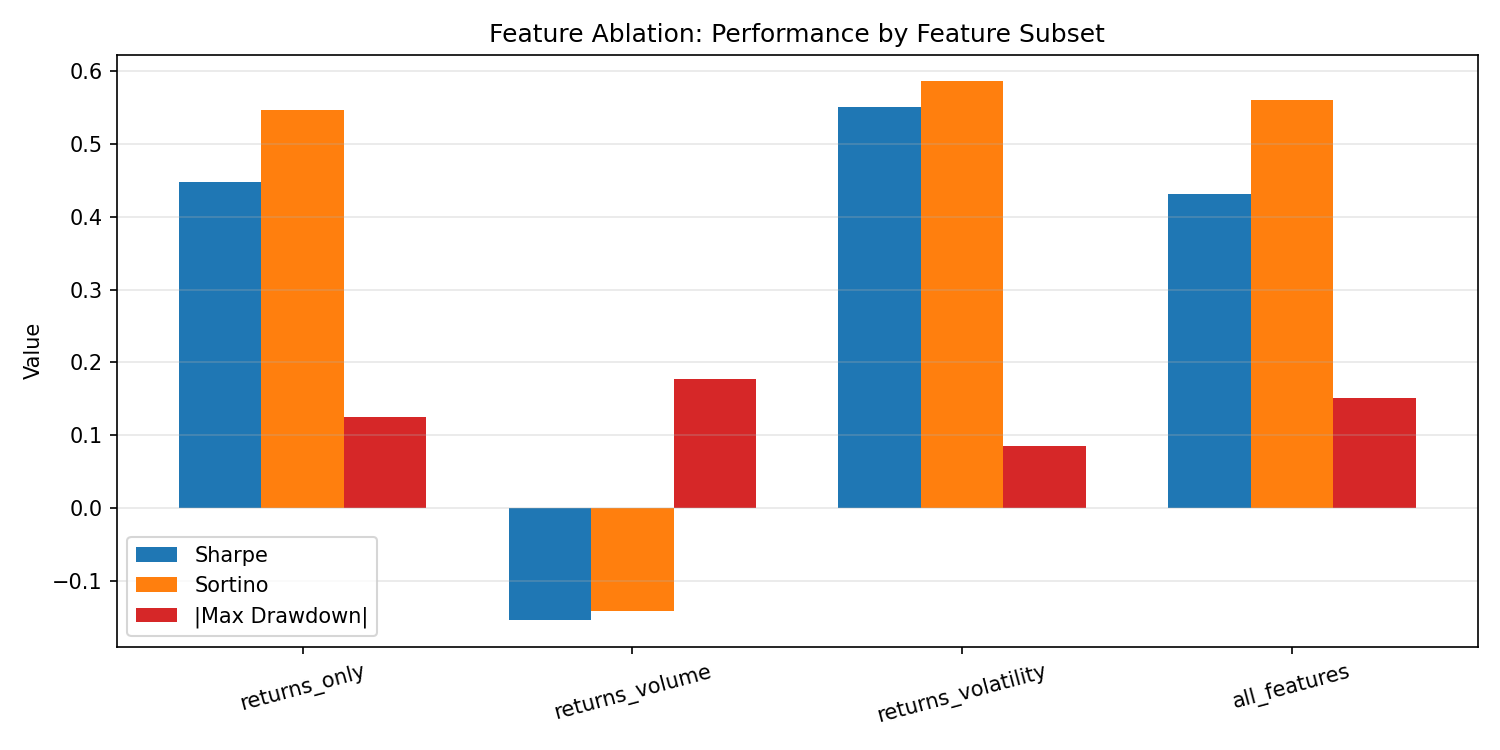

The table this chart was drawn from, first rows:
strategy, start_date, end_date, n_days, total_return, annualized_return, annualized_volatility, sharpe, sortino, max_drawdown, calmar, features, n_features, average_weight, hmm_log_likelihood
returns_only, 2021-01-05, 2025-12-30, 1253, 0.2612, 0.04667, 0.1043, 0.4475, 0.5475, -0.1251, 0.373, Log_Return, 1, 0.7038, -1553
returns_volume, 2021-01-05, 2025-12-30, 1253, -0.05345, -0.01105, 0.07175, -0.154, -0.1413, -0.1775, -0.06224, Log_Return, Volume, 2, 0.3361, -2999
returns_volatility, 2021-01-05, 2025-12-30, 1253, 0.2215, 0.04035, 0.07316, 0.5516, 0.5861, -0.08543, 0.4723, Log_Return, Volatility, 2, 0.4498, -1857
all_features, 2021-01-05, 2025-12-30, 1253, 0.2157, 0.03908, 0.09053, 0.4317, 0.5611, -0.1511, 0.2587, Log_Return, Volume, Volatility, 3, 0.611, -3497
